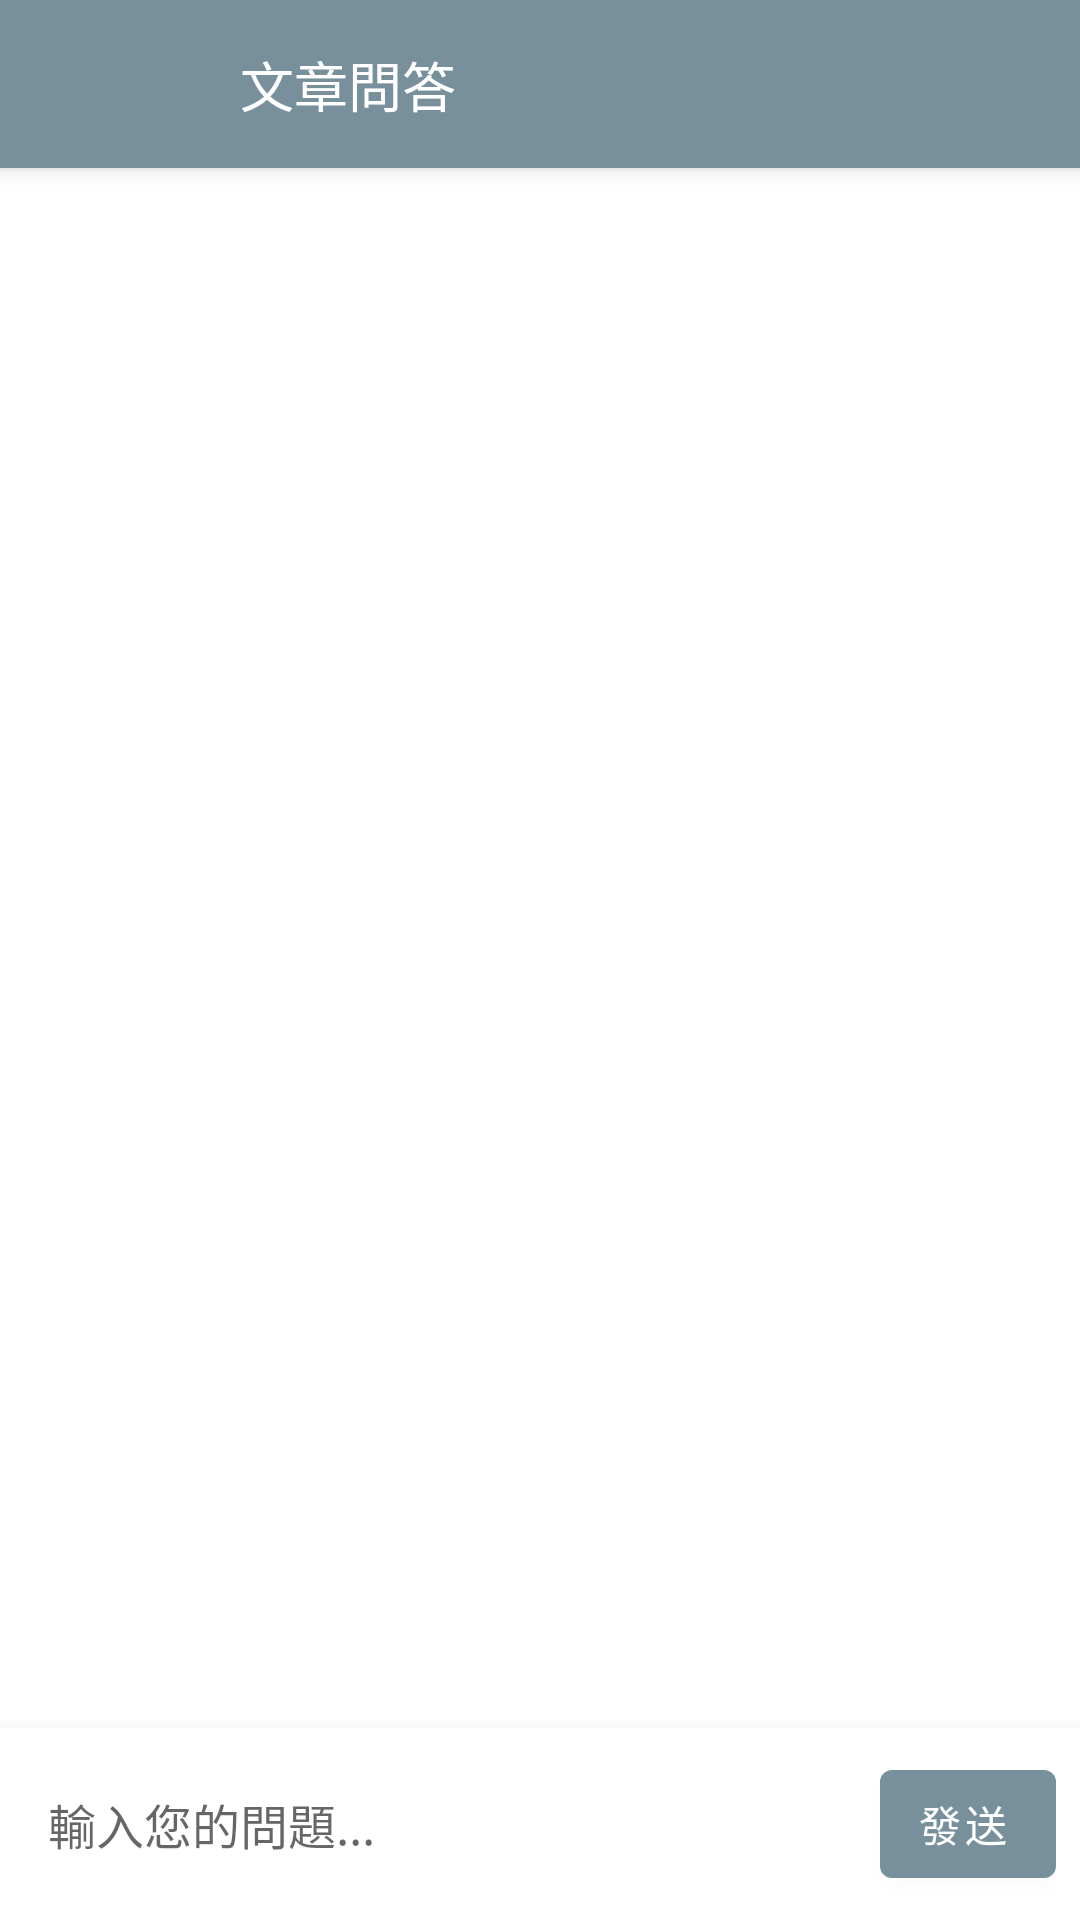

Write the Android layout XML for this screen, with the resource values it uses.
<!-- AndroidManifest.xml: application theme Theme.AIReader -->
<!-- res/layout/dialog_chat.xml -->
<?xml version="1.0" encoding="utf-8"?>
<androidx.constraintlayout.widget.ConstraintLayout xmlns:android="http://schemas.android.com/apk/res/android"
    xmlns:app="http://schemas.android.com/apk/res-auto"
    android:layout_width="match_parent"
    android:layout_height="match_parent"
    android:background="?attr/colorBackgroundFloating">

    <androidx.appcompat.widget.Toolbar
        android:id="@+id/chatToolbar"
        android:layout_width="match_parent"
        android:layout_height="?attr/actionBarSize"
        android:background="?attr/colorPrimary"
        android:elevation="4dp"
        app:layout_constraintEnd_toEndOf="parent"
        app:layout_constraintStart_toStartOf="parent"
        app:layout_constraintTop_toTopOf="parent">

        <androidx.constraintlayout.widget.ConstraintLayout
            android:layout_width="match_parent"
            android:layout_height="match_parent">

            <ImageButton
                android:id="@+id/closeButton"
                android:layout_width="48dp"
                android:layout_height="48dp"
                android:background="?attr/selectableItemBackgroundBorderless"
                android:contentDescription="關閉"
                android:src="@drawable/ic_back"
                app:layout_constraintBottom_toBottomOf="parent"
                app:layout_constraintStart_toStartOf="parent"
                app:layout_constraintTop_toTopOf="parent"
                app:tint="@color/white" />

            <TextView
                android:id="@+id/titleText"
                android:layout_width="0dp"
                android:layout_height="wrap_content"
                android:layout_marginStart="16dp"
                android:layout_marginEnd="16dp"
                android:ellipsize="end"
                android:maxLines="1"
                android:text="文章問答"
                android:textColor="@color/white"
                android:textSize="18sp"
                app:layout_constraintBottom_toBottomOf="parent"
                app:layout_constraintEnd_toEndOf="parent"
                app:layout_constraintStart_toEndOf="@+id/closeButton"
                app:layout_constraintTop_toTopOf="parent" />

        </androidx.constraintlayout.widget.ConstraintLayout>

    </androidx.appcompat.widget.Toolbar>

    <androidx.recyclerview.widget.RecyclerView
        android:id="@+id/chatRecyclerView"
        android:layout_width="match_parent"
        android:layout_height="0dp"
        android:clipToPadding="false"
        android:padding="8dp"
        app:layout_constraintBottom_toTopOf="@+id/inputContainer"
        app:layout_constraintEnd_toEndOf="parent"
        app:layout_constraintStart_toStartOf="parent"
        app:layout_constraintTop_toBottomOf="@+id/chatToolbar" />

    <LinearLayout
        android:id="@+id/inputContainer"
        android:layout_width="match_parent"
        android:layout_height="wrap_content"
        android:background="?attr/colorBackgroundFloating"
        android:elevation="8dp"
        android:orientation="horizontal"
        android:padding="8dp"
        app:layout_constraintBottom_toBottomOf="parent"
        app:layout_constraintEnd_toEndOf="parent"
        app:layout_constraintStart_toStartOf="parent">

        <EditText
            android:id="@+id/messageInput"
            android:layout_width="0dp"
            android:layout_height="wrap_content"
            android:layout_weight="1"
            android:background="@android:color/transparent"
            android:hint="輸入您的問題..."
            android:inputType="textMultiLine"
            android:maxLines="4"
            android:padding="8dp"
            android:textSize="16sp" />

        <ProgressBar
            android:id="@+id/progressBar"
            android:layout_width="24dp"
            android:layout_height="24dp"
            android:layout_gravity="center_vertical"
            android:layout_marginEnd="8dp"
            android:visibility="gone" />

        <com.google.android.material.button.MaterialButton
            android:id="@+id/sendButton"
            style="@style/Widget.MaterialComponents.Button.Icon"
            android:layout_width="wrap_content"
            android:layout_height="wrap_content"
            android:contentDescription="發送"
            android:minWidth="0dp"
            android:text="發送"
            android:textColor="@color/white"
            app:backgroundTint="@color/primary" />

    </LinearLayout>

</androidx.constraintlayout.widget.ConstraintLayout>
<!-- resources referenced by this layout -->
<resources>
  <color name="primary">#78909C</color>
  <color name="white">#FFFFFFFF</color>
  <style name="Theme.AIReader" parent="Theme.MaterialComponents.DayNight.NoActionBar">
          
          <item name="colorPrimary">@color/primary</item>
          <item name="colorPrimaryVariant">@color/primary_variant</item>
          <item name="colorOnPrimary">@color/white</item>
          
          <item name="colorSecondary">@color/secondary</item>
          <item name="colorSecondaryVariant">@color/primary_variant</item>
          <item name="colorOnSecondary">@color/white</item>
          
          <item name="android:statusBarColor">@color/primary</item>
          
          <item name="android:windowBackground">@color/background_light</item>
          
          <item name="android:textColorPrimary">@color/text_primary</item>
          <item name="android:textColorSecondary">@color/text_secondary</item>
          
      </style>
  <color name="primary_variant">#607D8B</color>
  <color name="secondary">#455A64</color>
  <color name="background_light">#F9F9F9</color>
  <color name="text_primary">#37474F</color>
  <color name="text_secondary">#546E7A</color>
</resources>
